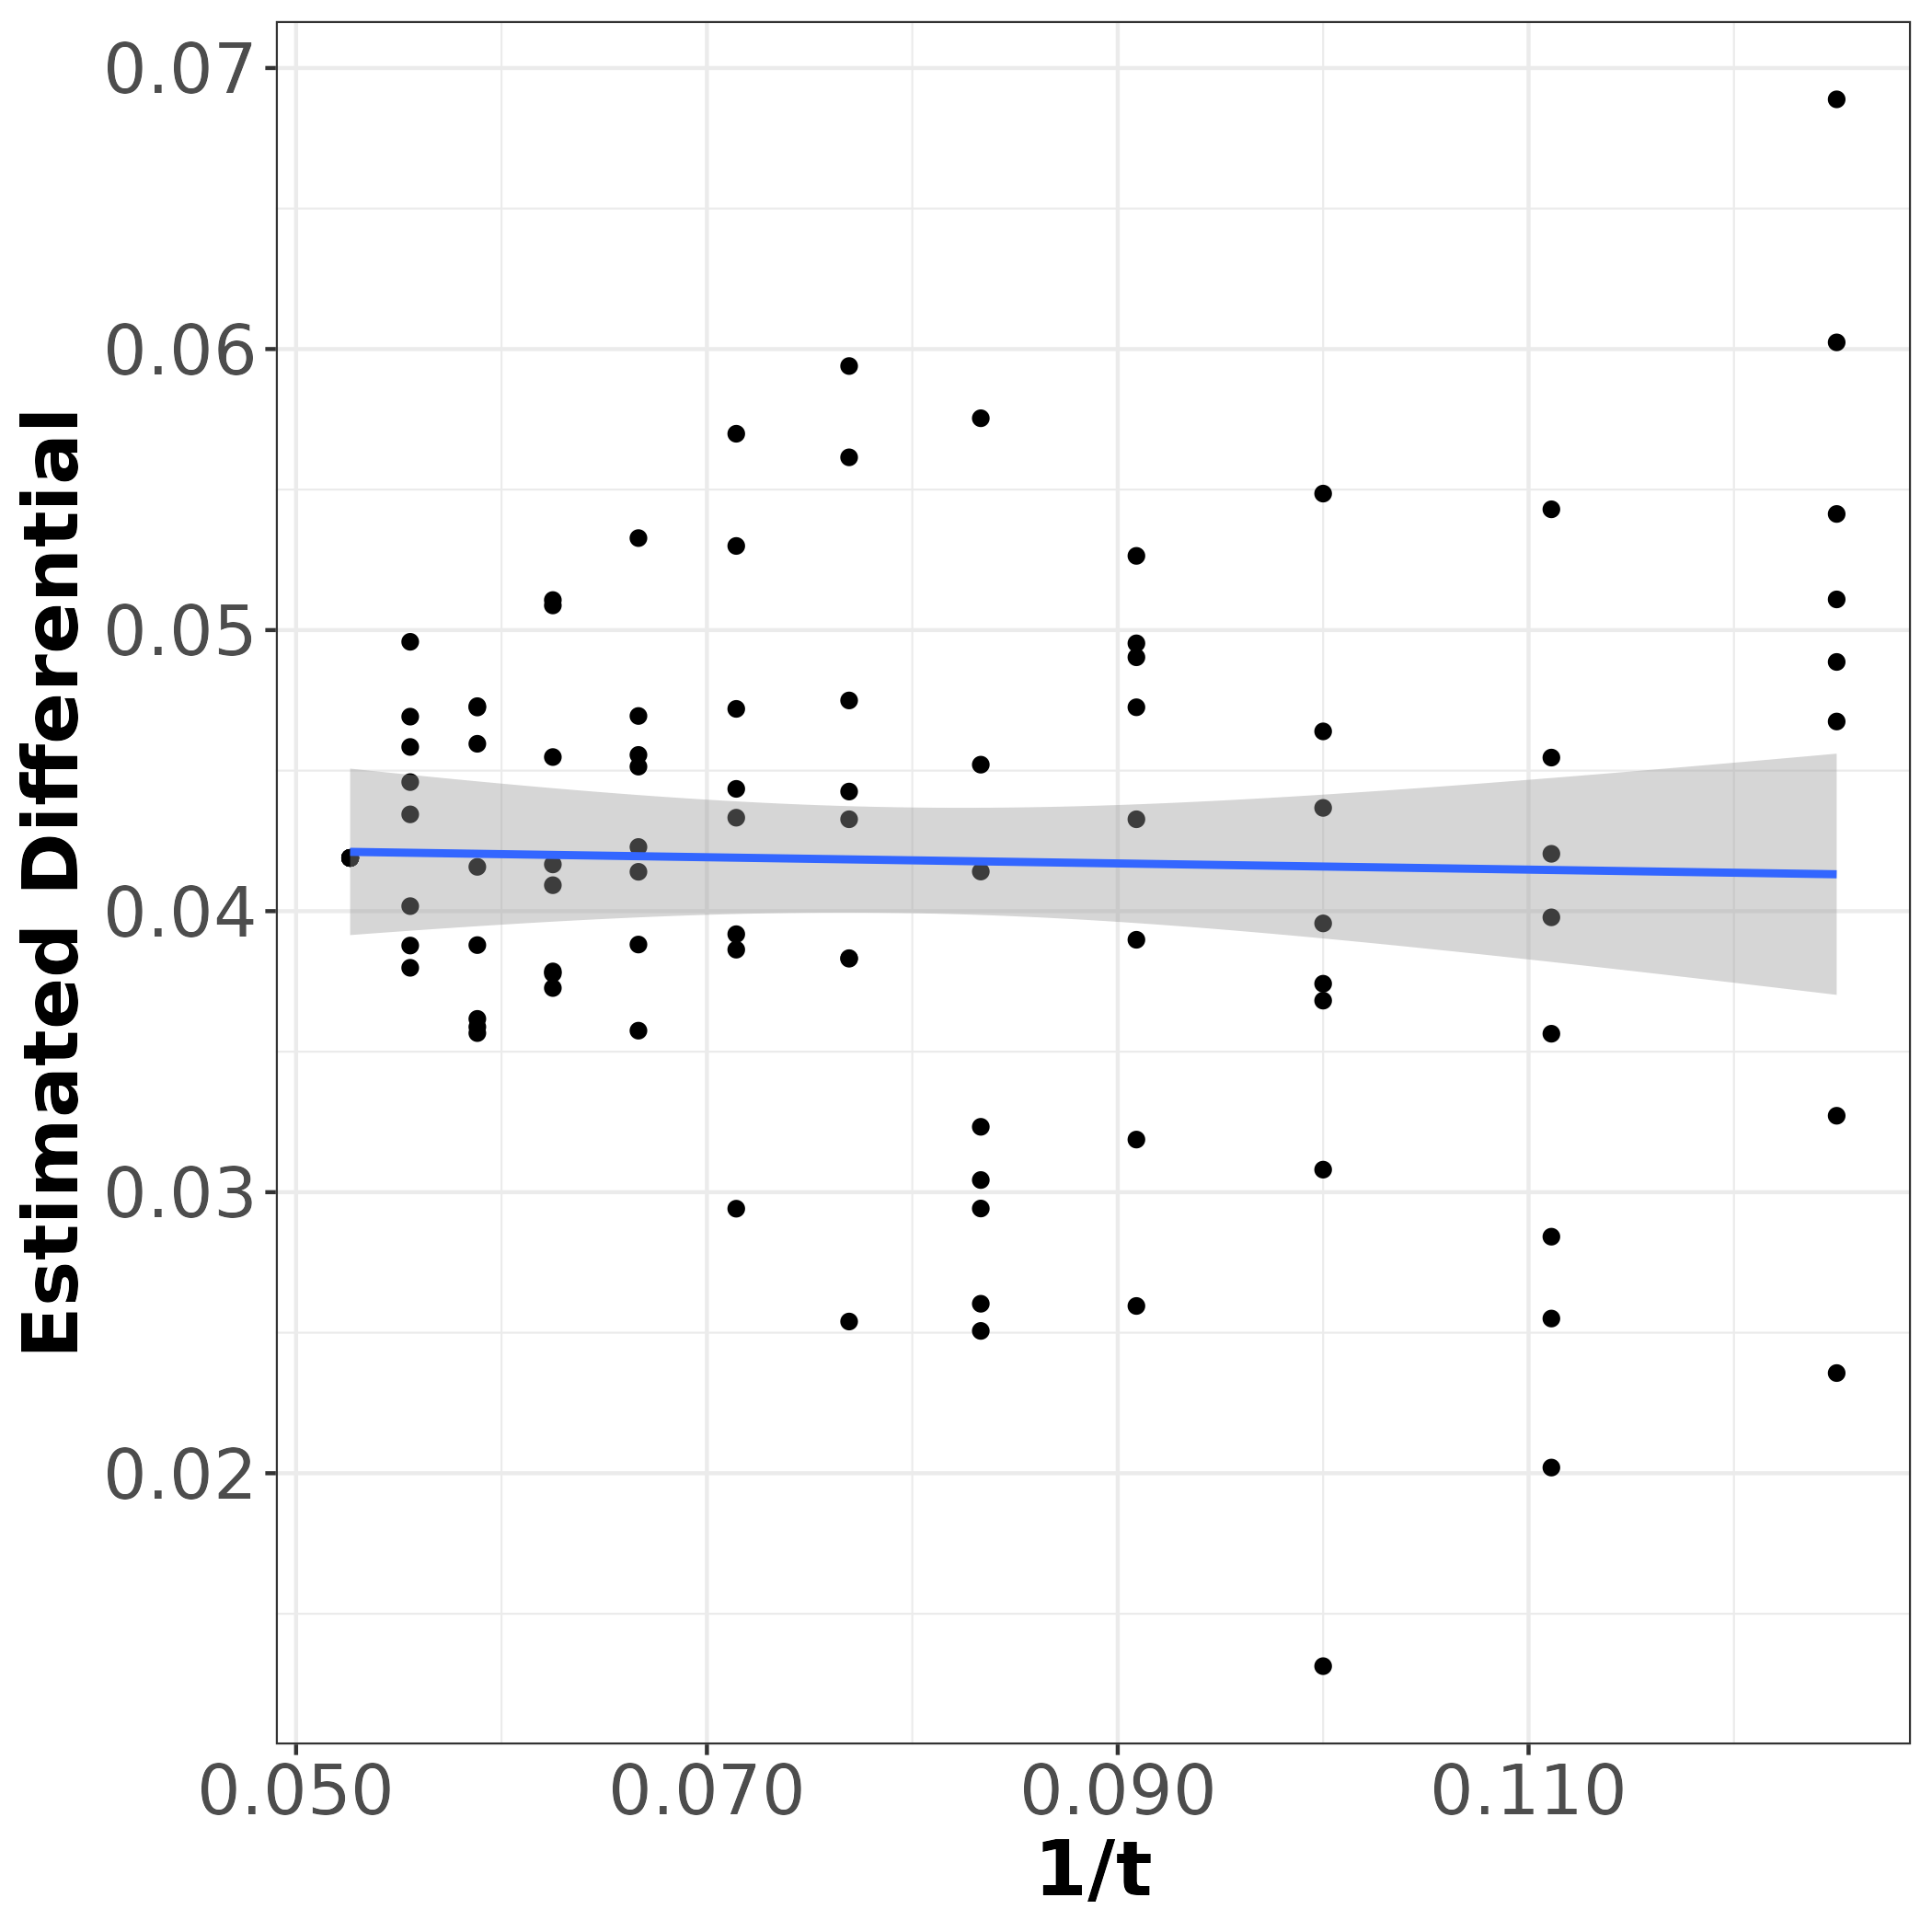

The data file committed next to this chart (first rows):
v.n_t, v.results, t, t_inv, s_group
2540, 0.04887, 8, 0.125, 1
2529, 0.0202, 9, 0.1111, 1
2526, 0.0464, 10, 0.1, 1
2540, 0.04953, 11, 0.09091, 1
2528, 0.02506, 12, 0.08333, 1
2536, 0.05615, 13, 0.07692, 1
2529, 0.02941, 14, 0.07143, 1
2538, 0.03575, 15, 0.06667, 1
2534, 0.05107, 16, 0.0625, 1
2533, 0.03588, 17, 0.05882, 1
2533, 0.03878, 18, 0.05556, 1
2534, 0.04189, 19, 0.05263, 1
2541, 0.05413, 8, 0.125, 1
2533, 0.04546, 9, 0.1111, 1
2535, 0.03742, 10, 0.1, 1
2529, 0.04725, 11, 0.09091, 1
2538, 0.03043, 12, 0.08333, 1
2535, 0.03833, 13, 0.07692, 1
2531, 0.03918, 14, 0.07143, 1
2534, 0.04694, 15, 0.06667, 1
2533, 0.03786, 16, 0.0625, 1
2532, 0.03566, 17, 0.05882, 1
2533, 0.04692, 18, 0.05556, 1
2534, 0.04189, 19, 0.05263, 1
2548, 0.03272, 8, 0.125, 2
2539, 0.0543, 9, 0.1111, 2
2533, 0.05486, 10, 0.1, 2
2526, 0.03898, 11, 0.09091, 2
2519, 0.04521, 12, 0.08333, 2
2546, 0.04426, 13, 0.07692, 2
2528, 0.05299, 14, 0.07143, 2
2532, 0.04556, 15, 0.06667, 2
2537, 0.03778, 16, 0.0625, 2
2534, 0.04158, 17, 0.05882, 2
2535, 0.04344, 18, 0.05556, 2
2534, 0.04189, 19, 0.05263, 2
2539, 0.06024, 8, 0.125, 2
2542, 0.02842, 9, 0.1111, 2
2547, 0.0308, 10, 0.1, 2
2529, 0.02595, 11, 0.09091, 2
2537, 0.02603, 12, 0.08333, 2
2532, 0.03831, 13, 0.07692, 2
2524, 0.04435, 14, 0.07143, 2
2533, 0.04228, 15, 0.06667, 2
2537, 0.05088, 16, 0.0625, 2
2539, 0.04729, 17, 0.05882, 2
2535, 0.04459, 18, 0.05556, 2
2534, 0.04189, 19, 0.05263, 2
2546, 0.05109, 8, 0.125, 3
2543, 0.03978, 9, 0.1111, 3
2533, 0.03956, 10, 0.1, 3
2542, 0.04327, 11, 0.09091, 3
2533, 0.05754, 12, 0.08333, 3
2537, 0.0475, 13, 0.07692, 3
2530, 0.0472, 14, 0.07143, 3
2535, 0.0414, 15, 0.06667, 3
2536, 0.04548, 16, 0.0625, 3
2530, 0.03617, 17, 0.05882, 3
2535, 0.04018, 18, 0.05556, 3
2534, 0.04189, 19, 0.05263, 3
... 36 more rows
